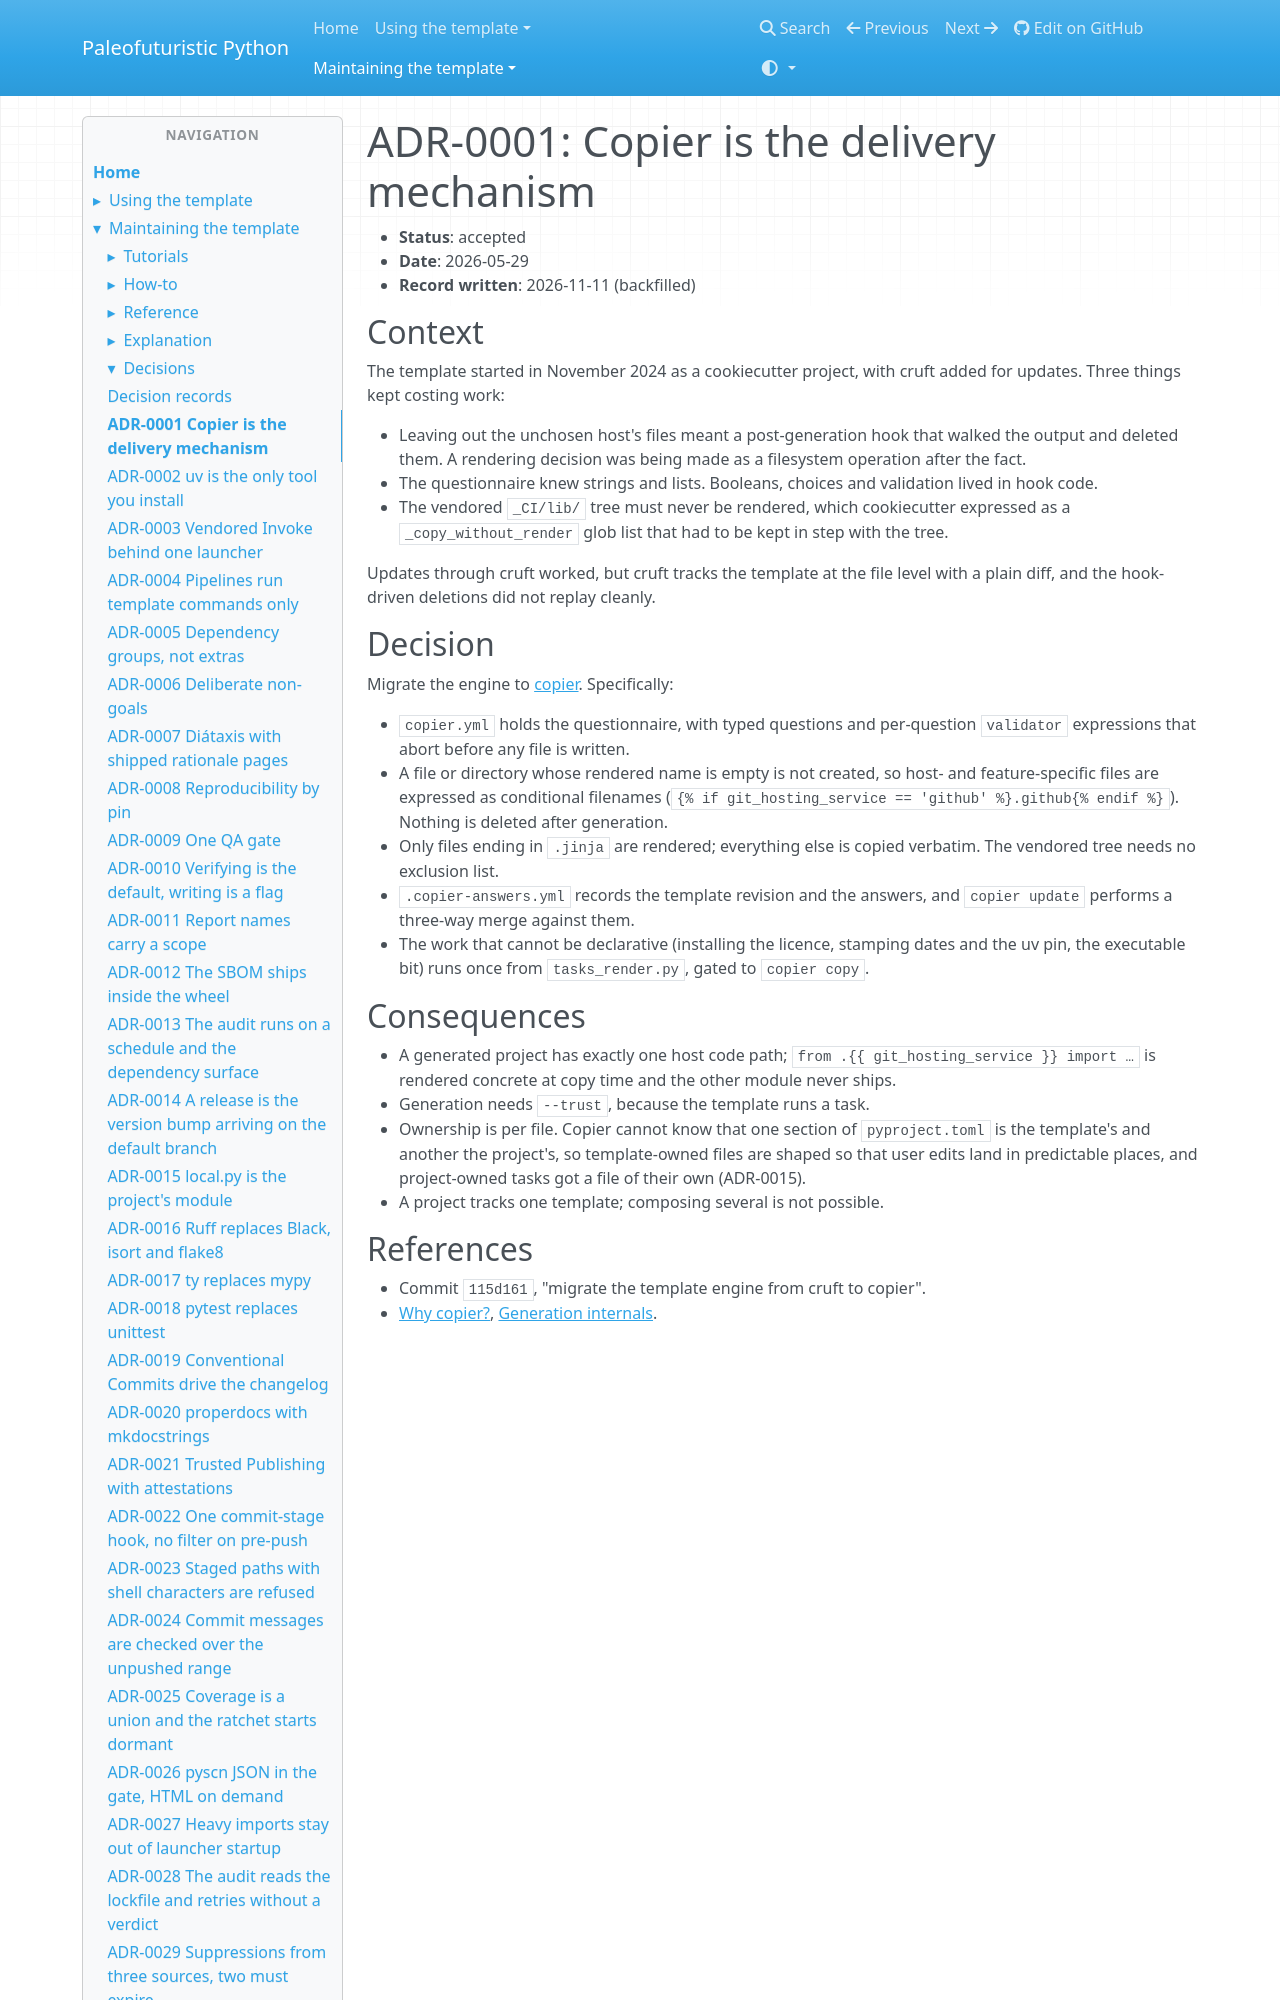

repository: costastf/paleofuturistic_python · page: maintaining/decisions/0001-copier-is-the-delivery-mechanism.html · generator: mkdocs

# ADR-0001: Copier is the delivery mechanism

- **Status**: accepted
- **Date**: 2026-05-29
- **Record written**: 2026-11-11 (backfilled)

## Context

The template started in November 2024 as a cookiecutter project, with cruft added for updates.
Three things kept costing work:

- Leaving out the unchosen host's files meant a post-generation hook that walked the output and
  deleted them. A rendering decision was being made as a filesystem operation after the fact.
- The questionnaire knew strings and lists. Booleans, choices and validation lived in hook code.
- The vendored `_CI/lib/` tree must never be rendered, which cookiecutter expressed as a
  `_copy_without_render` glob list that had to be kept in step with the tree.

Updates through cruft worked, but cruft tracks the template at the file level with a plain diff,
and the hook-driven deletions did not replay cleanly.
